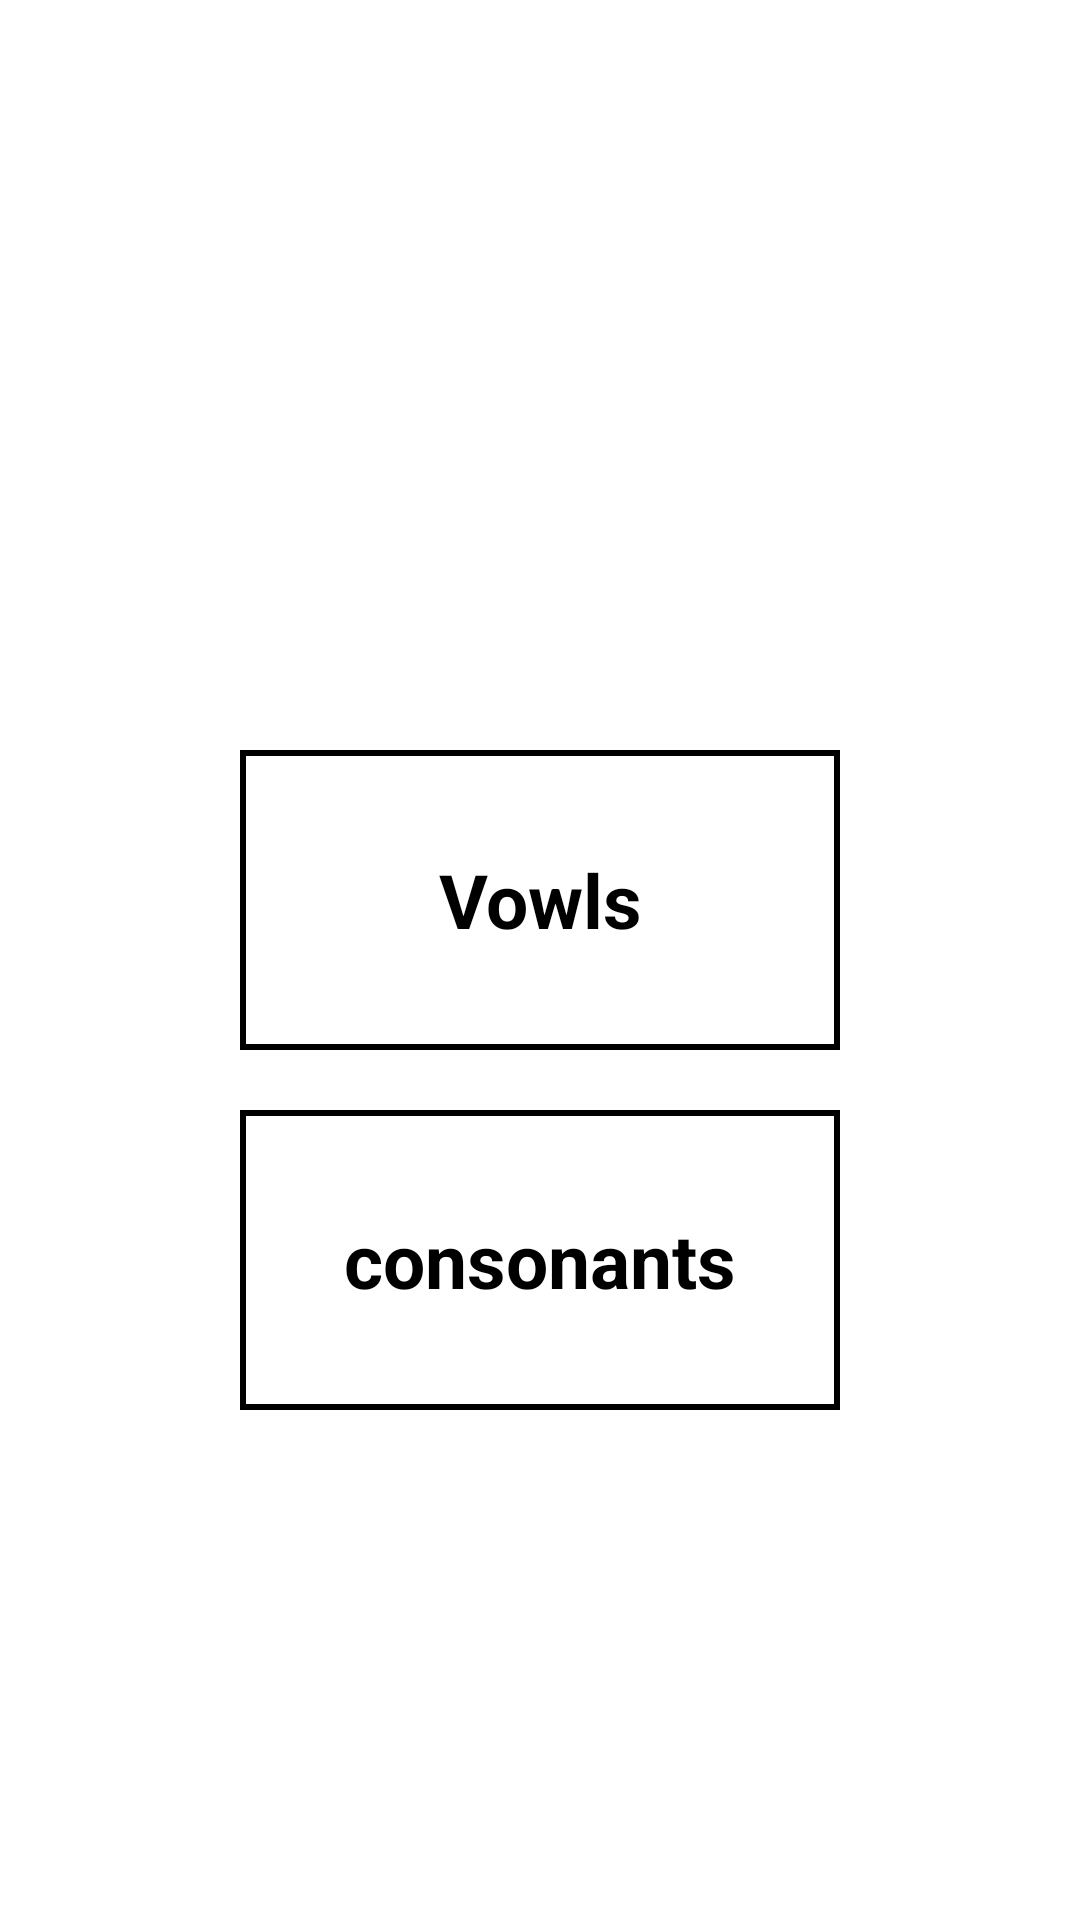

Write the Android layout XML for this screen, with the resource values it uses.
<!-- AndroidManifest.xml: application theme Theme.Sankrit_app -->
<!-- res/layout/activity_alphabet.xml -->
<?xml version="1.0" encoding="utf-8"?>
<LinearLayout xmlns:android="http://schemas.android.com/apk/res/android"
    xmlns:app="http://schemas.android.com/apk/res-auto"
    xmlns:tools="http://schemas.android.com/tools"
    android:id="@+id/main"
    android:layout_width="match_parent"
    android:layout_height="match_parent"
    android:orientation="vertical"
    android:background="@color/white"
    tools:context=".alphabet">

    <TextView
        android:id="@+id/textInRectangle"
        android:layout_width="200dp"
        android:layout_height="100dp"
        android:layout_gravity="center"
        android:layout_marginTop="250sp"

        android:background="@drawable/rectangle"
        android:gravity="center"
        android:text="Vowls"
        android:textColor="@android:color/black"
        android:textSize="25dp"
        android:textStyle="bold" />

    <TextView
        android:id="@+id/textInRectangle1"
        android:layout_width="200dp"
        android:layout_height="100dp"
        android:layout_gravity="center"

        android:layout_marginTop="20sp"
        android:background="@drawable/rectangle"
        android:gravity="center"
        android:text="consonants"
        android:textColor="@android:color/black"
        android:textSize="25dp"
        android:textStyle="bold" />


</LinearLayout>
<!-- resources referenced by this layout -->
<resources>
  <color name="white">#FFFFFFFF</color>
  <!-- drawable rectangle (drawable) -->
  <?xml version="1.0" encoding="utf-8"?>
  <shape xmlns:android="http://schemas.android.com/apk/res/android">
      <solid android:color="@android:color/white" />
  <size android:height="100dp"
      android:width="200dp"/>
  
  
      <stroke
          android:width="2dp"
  
          android:color="@android:color/black" />
  </shape>
  <style name="Theme.Sankrit_app" parent="Base.Theme.Sankrit_app" />
  <style name="Base.Theme.Sankrit_app" parent="Theme.Material3.DayNight.NoActionBar">
          
          
      </style>
</resources>
